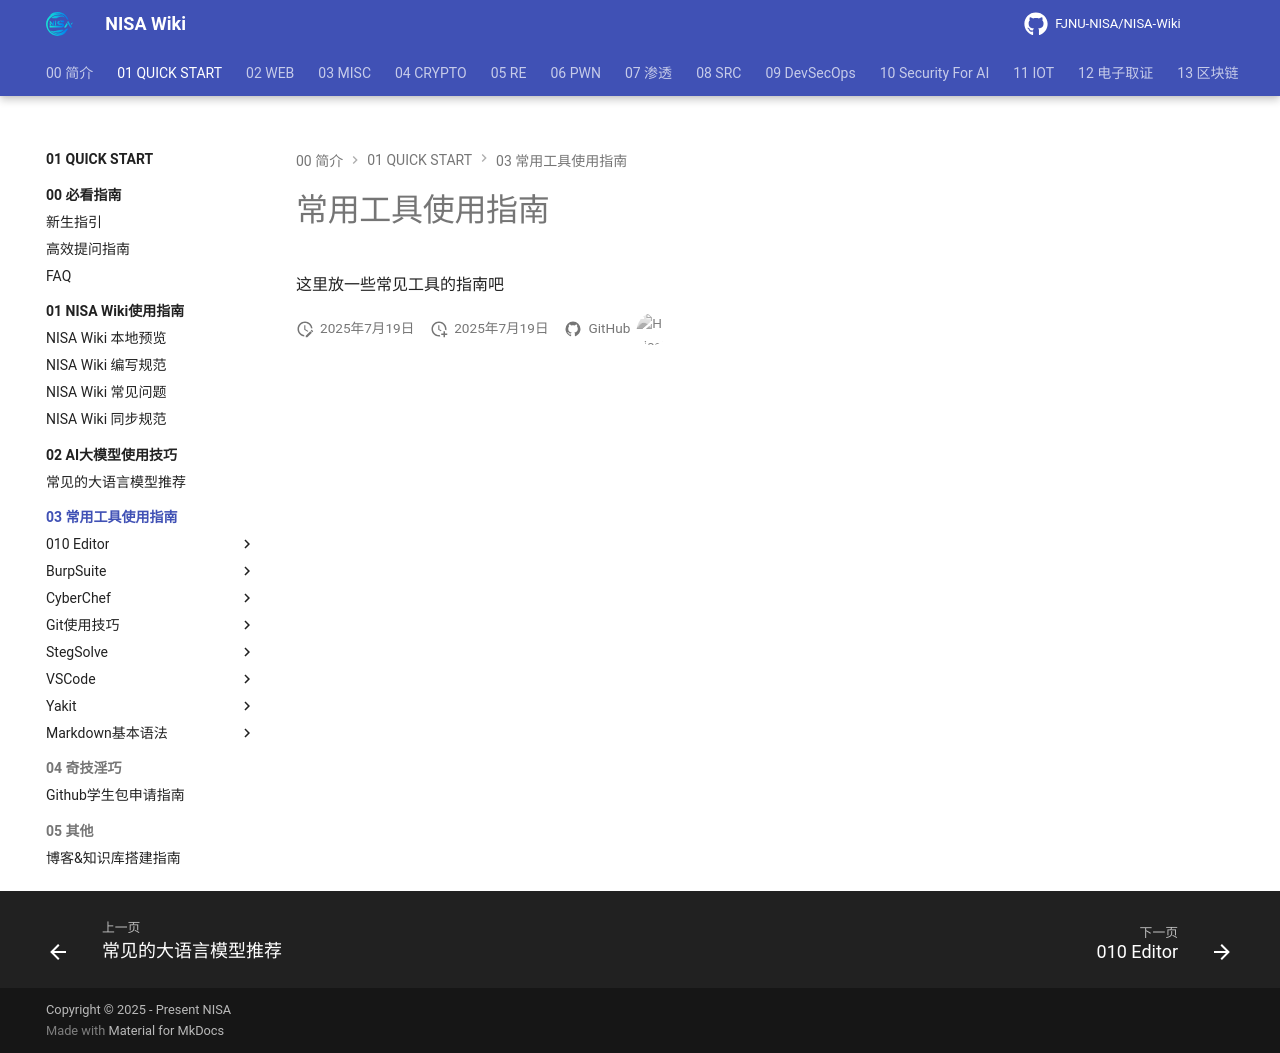

repository: FJNU-NISA/NISA-Wiki · page: 01-QUICK START/03-常用工具使用指南/index.html · generator: mkdocs

# 常用工具使用指南

这里放一些常见工具的指南吧
